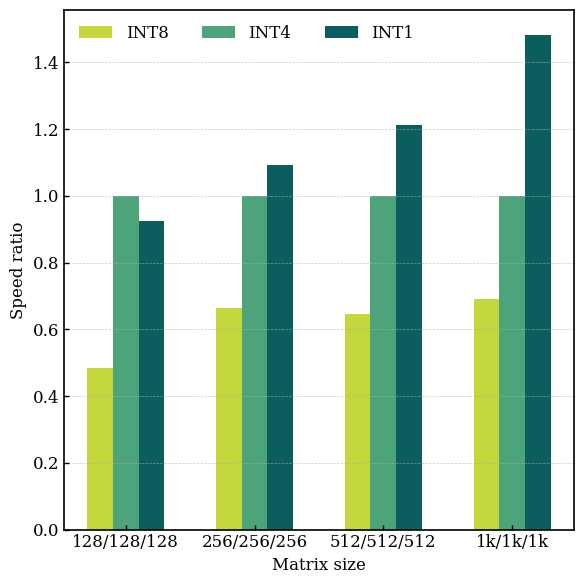

Write Python code to recreate this figure.
import numpy as np
import matplotlib.pyplot as plt

plt.rcParams.update({
    "font.family": "serif",
    "font.serif": ["Times New Roman", "Times", "DejaVu Serif"],
    "font.size": 12,
    "axes.linewidth": 1.2,
    "xtick.major.width": 1.0,
    "ytick.major.width": 1.0,
    "xtick.direction": "in",
    "ytick.direction": "in",
    "mathtext.fontset": "stix",
})
def draw_speedup(latency_data):

    sizes = list(latency_data.keys())
    labels = [f"{s}/{s}/{s}" if s < 1000 else f"{int(s/1000)}k/{int(s/1000)}k/{int(s/1000)}k" for s in sizes]

    int8 = []
    int4 = []
    int1 = []

    for s in sizes:
        ref = latency_data[s]["ref"]
        lat = latency_data[s]["lat"]

        # choose representative latency
        lat_int8 = lat[1,0]  # w8a8 Dense
        lat_int4 = lat[0,0]  # w4a4 Dense
        lat_int1 = ref  # fastest fused

        int8.append(lat_int4/lat_int8)
        int4.append(lat_int4/lat_int4)
        int1.append(lat_int4/lat_int1)

    int8 = np.array(int8)
    int4 = np.array(int4)
    int1 = np.array(int1)

    x = np.arange(len(sizes))
    width = 0.2

    fig, ax = plt.subplots(figsize=(6,6))

    colors = ["#C3D63C","#4DA37A","#0B5D5E"]

    ax.bar(x-width, int8, width, label="INT8", color=colors[0])
    ax.bar(x, int4, width, label="INT4", color=colors[1])
    ax.bar(x+width, int1, width, label="INT1", color=colors[2])

    ax.set_ylabel("Speed ratio")
    ax.set_xlabel("Matrix size")
    ax.set_xticks(x)
    ax.set_xticklabels(labels)

    ax.set_ylim(0, max(int1)*1.05)

    # 添加水平网格线
    ax.grid(axis='y', linestyle='--', alpha=0.7, linewidth=0.5)

    ax.legend(loc="upper left", ncol=3, frameon=False)

    plt.tight_layout()

    plt.savefig("speedup_matrix_sizes.png", dpi=300, bbox_inches="tight")
    plt.savefig("speedup_matrix_sizes.pdf", dpi=300, bbox_inches="tight")

    plt.show()


if __name__ == "__main__":

    latency_data = {
        128: {
            "lat": np.array([[0.006031, 0.010687, 0.004195],
                             [0.012460, 0.010528, 0.004902]]),
            "ref": 0.006528,
        },
        256: {
            "lat": np.array([[0.008341, 0.011210, 0.004664],
                             [0.012580, 0.011732, 0.004943]]),
            "ref": 0.00764,
        },
        512: {
            "lat": np.array([[0.010104, 0.011523, 0.004849],
                             [0.015627, 0.011741, 0.005087]]),
            "ref": 0.008324,
        },
        1024: {
            "lat": np.array([[0.014376, 0.012480, 0.005280],
                             [0.020780, 0.012560, 0.005460]]),
            "ref": 0.009695,
        },
    }

    draw_speedup(latency_data)
